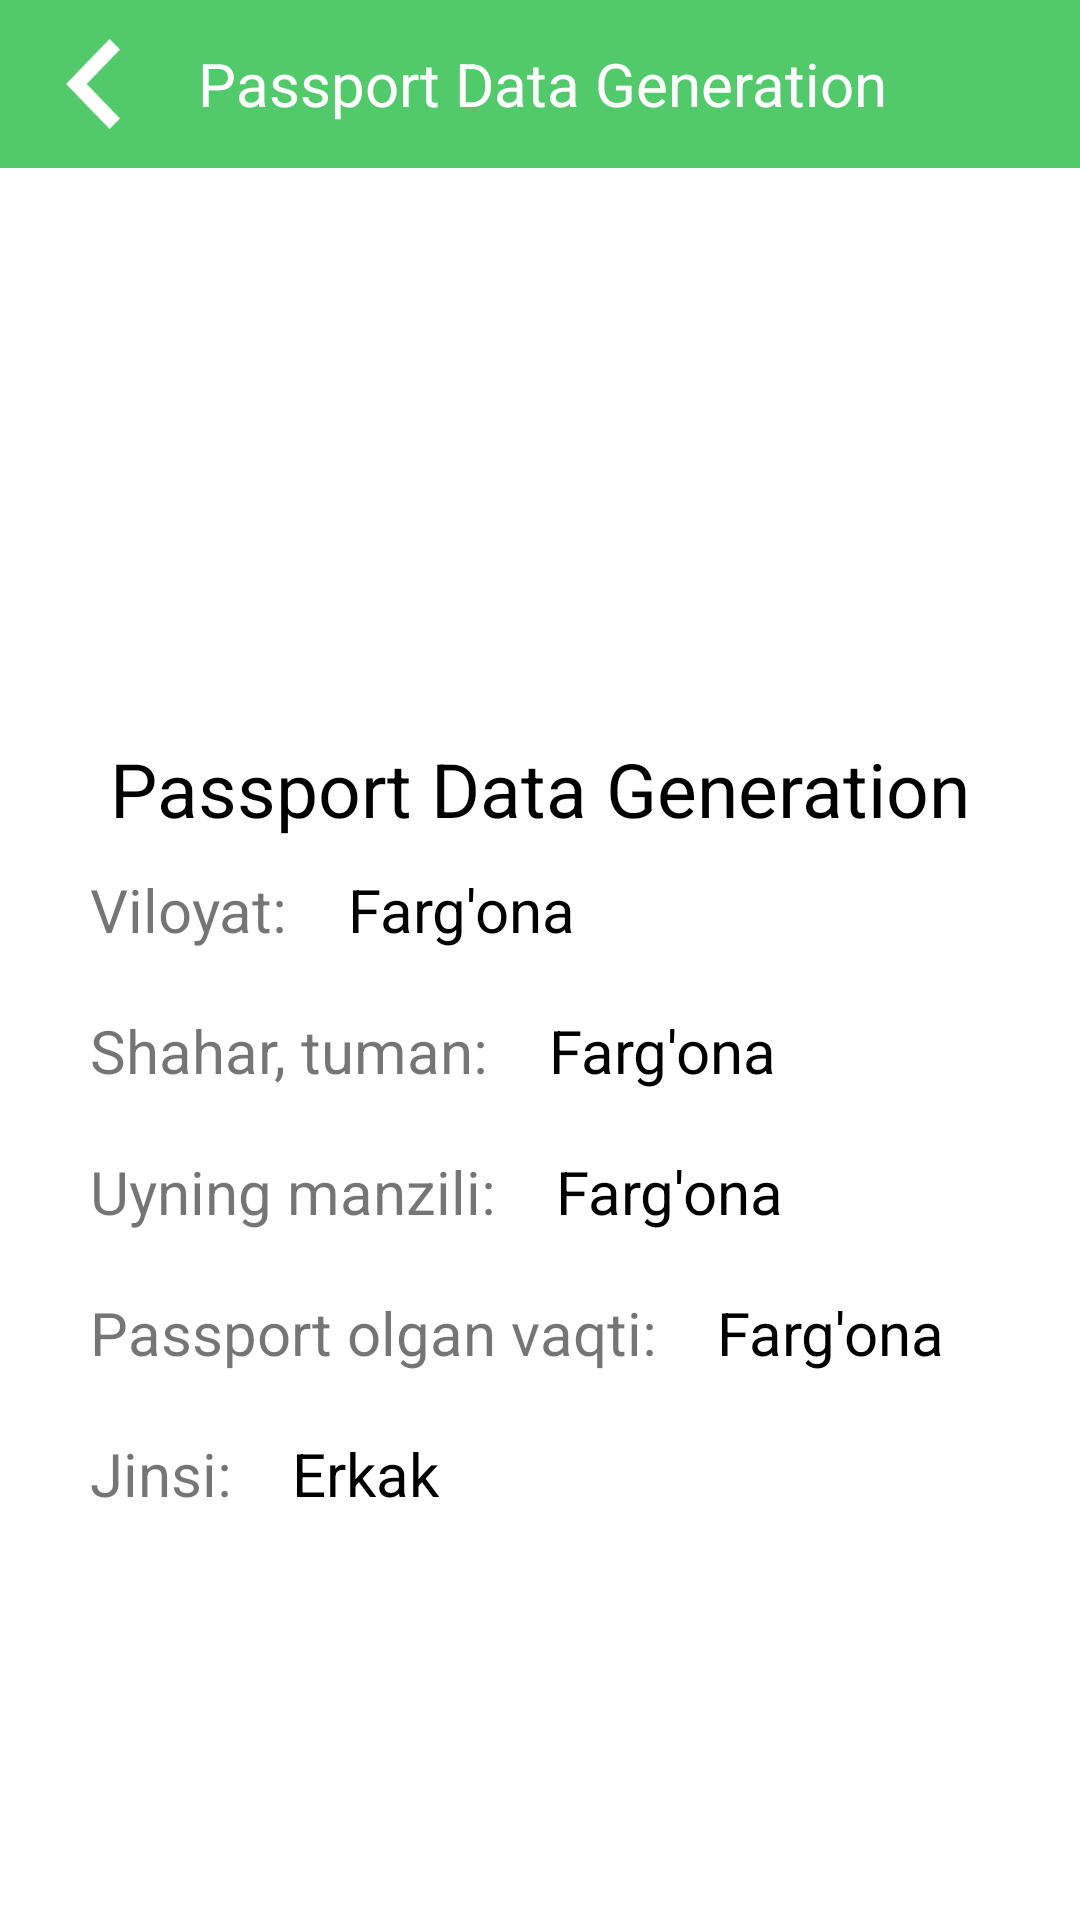

Here is an Android app screen rendered from its layout file. Give the layout XML and the strings, colors and styles it references.
<!-- AndroidManifest.xml: application theme Theme.Hom571PasportBerish -->
<!-- res/layout/fragment_about_show.xml -->
<?xml version="1.0" encoding="utf-8"?>
<LinearLayout
    xmlns:android="http://schemas.android.com/apk/res/android"
    xmlns:tools="http://schemas.android.com/tools"
    android:layout_width="match_parent"
    android:layout_height="match_parent"
    android:orientation="vertical"
    tools:context=".AboutShowFragment">

    <Toolbar
        android:layout_width="match_parent"
        android:layout_height="?actionBarSize"
        android:background="@color/green">
        <LinearLayout
            android:layout_width="match_parent"
            android:layout_height="match_parent"
            android:orientation="horizontal"
            android:gravity="center_vertical">
            <ImageView
                android:id="@+id/image_back_about"
                android:layout_width="30dp"
                android:layout_height="30dp"
                android:src="@drawable/ic_back"
                android:layout_marginEnd="20dp"/>
            <TextView
                android:id="@+id/txt_show_name_toolbar"
                android:text="@string/app_name"
                android:textSize="20sp"
                android:textColor="@color/white"
                android:layout_width="wrap_content"
                android:layout_height="wrap_content"/>
        </LinearLayout>
    </Toolbar>

    <ScrollView
        android:layout_width="match_parent"
        android:layout_height="match_parent">
        <LinearLayout
            android:layout_width="match_parent"
            android:layout_height="match_parent"
            android:orientation="vertical"
            android:gravity="center">

            <ImageView
                android:id="@+id/image_show"
                android:src="@drawable/ic_launcher_background"
                android:layout_width="150dp"
                android:layout_height="150dp"
                android:layout_margin="20sp"/>
            <TextView
                android:id="@+id/txt_show_name"
                android:text="@string/app_name"
                android:textSize="25sp"
                android:textColor="@color/black"
                android:layout_width="wrap_content"
                android:layout_height="wrap_content"/>

            <LinearLayout
                android:layout_width="match_parent"
                android:layout_height="wrap_content"
                android:orientation="horizontal"
                android:layout_margin="10dp">
                <TextView
                    android:layout_marginLeft="20dp"
                    android:textSize="20sp"
                    android:text="Viloyat: "
                    android:layout_width="wrap_content"
                    android:layout_height="wrap_content"/>
                <TextView
                    android:id="@+id/txt_show_viloyat"
                    android:layout_width="wrap_content"
                    android:layout_height="wrap_content"
                    android:text="Farg'ona"
                    android:textSize="20sp"
                    android:textColor="@color/black"
                    android:layout_marginLeft="15dp"/>
            </LinearLayout>

            <LinearLayout
                android:layout_width="match_parent"
                android:layout_height="wrap_content"
                android:orientation="horizontal"
                android:layout_margin="10dp">
                <TextView
                    android:layout_marginLeft="20dp"
                    android:textSize="20sp"
                    android:text="Shahar, tuman: "
                    android:layout_width="wrap_content"
                    android:layout_height="wrap_content"/>
                <TextView
                    android:id="@+id/txt_show_shahar_tuman"
                    android:layout_width="wrap_content"
                    android:layout_height="wrap_content"
                    android:text="Farg'ona"
                    android:textSize="20sp"
                    android:textColor="@color/black"
                    android:layout_marginLeft="15dp"/>
            </LinearLayout>

            <LinearLayout
                android:layout_width="match_parent"
                android:layout_height="wrap_content"
                android:orientation="horizontal"
                android:layout_margin="10dp">
                <TextView
                    android:layout_marginLeft="20dp"
                    android:textSize="20sp"
                    android:text="Uyning manzili: "
                    android:layout_width="wrap_content"
                    android:layout_height="wrap_content"/>
                <TextView
                    android:id="@+id/txt_show_uyning_manzili"
                    android:layout_width="wrap_content"
                    android:layout_height="wrap_content"
                    android:text="Farg'ona"
                    android:textSize="20sp"
                    android:textColor="@color/black"
                    android:layout_marginLeft="15dp"/>
            </LinearLayout>
            <LinearLayout
                android:layout_width="match_parent"
                android:layout_height="wrap_content"
                android:orientation="horizontal"
                android:layout_margin="10dp">
                <TextView
                    android:layout_marginLeft="20dp"
                    android:textSize="20sp"
                    android:text="Passport olgan vaqti: "
                    android:layout_width="wrap_content"
                    android:layout_height="wrap_content"/>
                <TextView
                    android:id="@+id/txt_show_passport_olgan_vaqti"
                    android:layout_width="wrap_content"
                    android:layout_height="wrap_content"
                    android:text="Farg'ona"
                    android:textSize="20sp"
                    android:textColor="@color/black"
                    android:layout_marginLeft="15dp"/>
            </LinearLayout>
            <LinearLayout
                android:layout_width="match_parent"
                android:layout_height="wrap_content"
                android:orientation="horizontal"
                android:layout_margin="10dp">
                <TextView
                    android:layout_marginLeft="20dp"
                    android:textSize="20sp"
                    android:text="Jinsi: "
                    android:layout_width="wrap_content"
                    android:layout_height="wrap_content"/>
                <TextView
                    android:id="@+id/txt_show_jinsi"
                    android:layout_width="wrap_content"
                    android:layout_height="wrap_content"
                    android:text="Erkak"
                    android:textSize="20sp"
                    android:textColor="@color/black"
                    android:layout_marginLeft="15dp"/>
            </LinearLayout>
        </LinearLayout>
    </ScrollView>

</LinearLayout>
<!-- resources referenced by this layout -->
<resources>
  <color name="black">#FF000000</color>
  <color name="green">#52CA6C</color>
  <color name="white">#FFFFFFFF</color>
  <!-- drawable ic_back (drawable) -->
  <vector xmlns:android="http://schemas.android.com/apk/res/android"
      android:width="18dp"
      android:height="29dp"
      android:viewportWidth="18"
      android:viewportHeight="29">
    <path
        android:pathData="M17.6508,3.4196L14.3492,0L0.3492,14.5L14.3492,29L17.6508,25.5804L6.9525,14.5L17.6508,3.4196Z"
        android:fillColor="#ffffff"/>
  </vector>
  <string name="app_name">Passport Data
  Generation</string>
  <style name="Theme.Hom571PasportBerish" parent="Theme.MaterialComponents.DayNight.NoActionBar">
          
          <item name="colorPrimary">@color/purple_500</item>
          <item name="colorPrimaryVariant">@color/purple_700</item>
          <item name="colorOnPrimary">@color/white</item>
          
          <item name="colorSecondary">@color/teal_200</item>
          <item name="colorSecondaryVariant">@color/teal_700</item>
          <item name="colorOnSecondary">@color/black</item>
          
          <item name="android:statusBarColor" tools:targetApi="l">?attr/colorPrimaryVariant</item>
          
      </style>
  <color name="purple_500">#52CA6C</color>
  <color name="purple_700">#FF3700B3</color>
  <color name="teal_200">#FF03DAC5</color>
  <color name="teal_700">#FF018786</color>
</resources>
